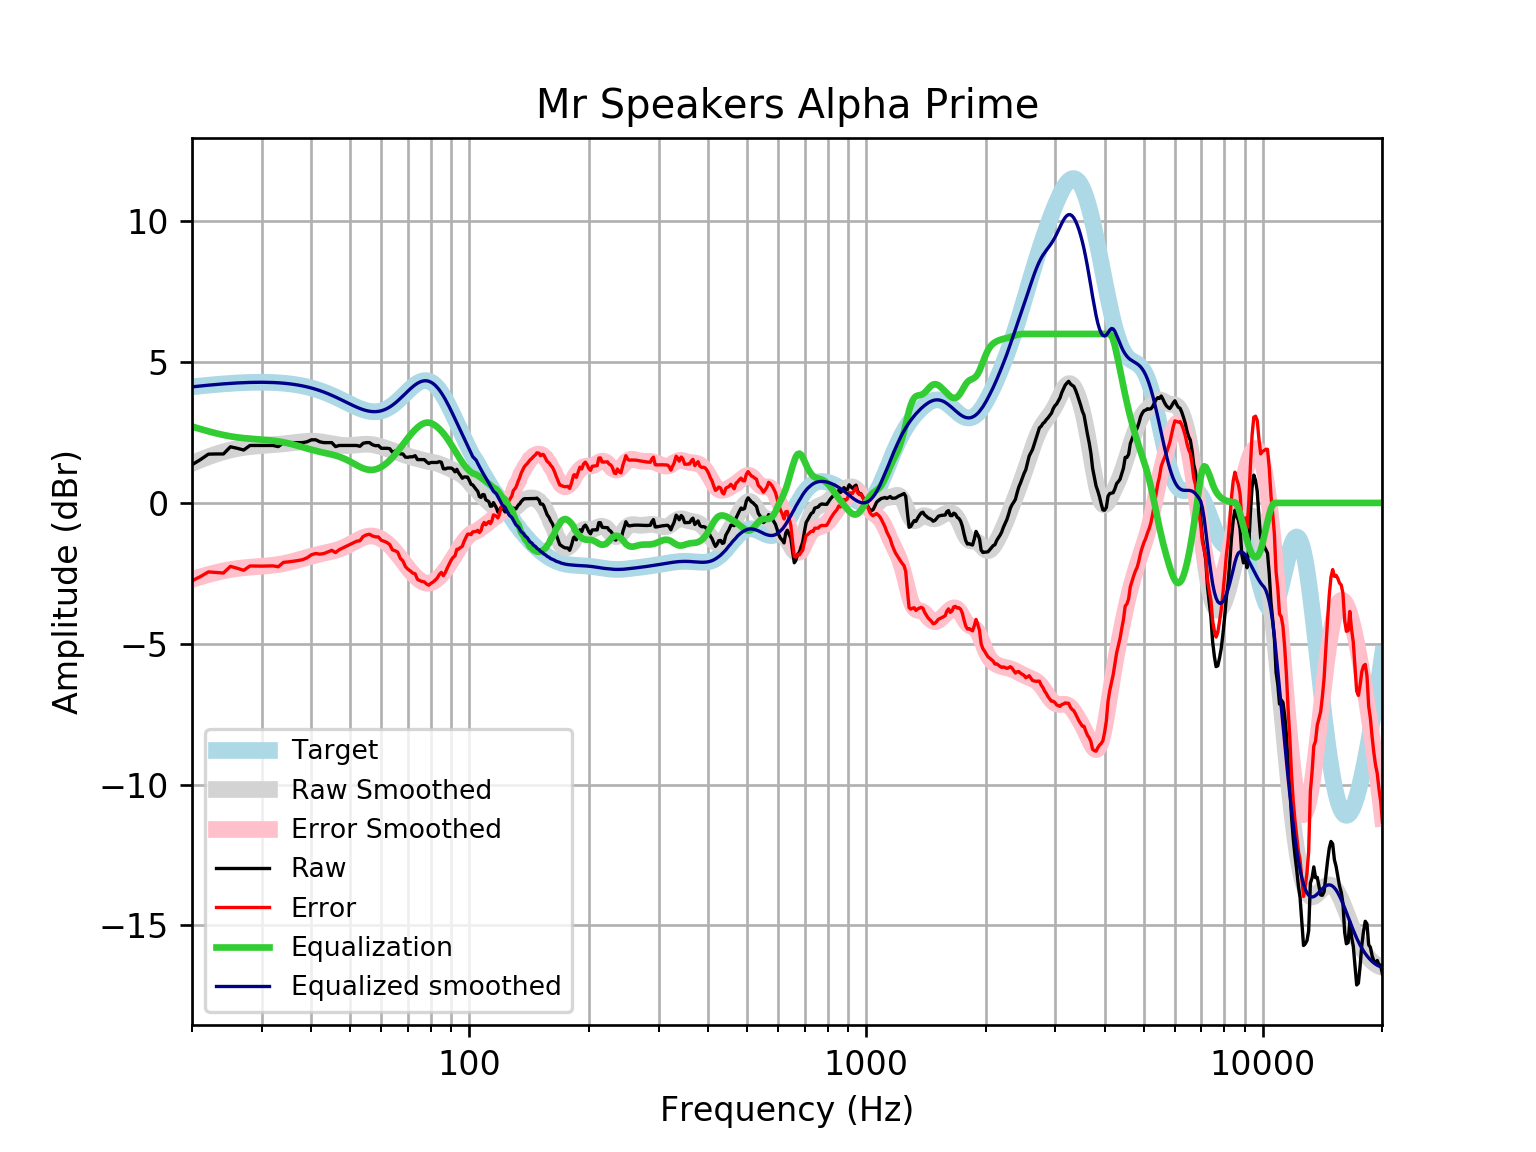

Source data for this figure (header and first rows):
frequency, raw, error, smoothed, error_smoothed, equalization, equalized_raw, equalized_smoothed, target
20, 1.356, -2.764, 1.406, -2.715, 2.715, 4.071, 4.121, 4.121
21, 1.537, -2.615, 1.529, -2.623, 2.623, 4.161, 4.152, 4.152
22, 1.732, -2.448, 1.638, -2.542, 2.542, 4.274, 4.18, 4.18
23, 1.739, -2.467, 1.733, -2.472, 2.472, 4.211, 4.205, 4.205
24, 1.739, -2.488, 1.814, -2.413, 2.413, 4.151, 4.227, 4.227
25, 1.993, -2.252, 1.88, -2.365, 2.365, 4.358, 4.245, 4.245
26, 1.94, -2.32, 1.931, -2.328, 2.328, 4.268, 4.259, 4.259
27, 1.879, -2.391, 1.97, -2.301, 2.301, 4.18, 4.271, 4.271
28, 2.04, -2.238, 1.998, -2.28, 2.28, 4.321, 4.279, 4.278
29, 2.04, -2.242, 2.019, -2.264, 2.264, 4.304, 4.283, 4.283
30, 2.04, -2.243, 2.036, -2.248, 2.248, 4.289, 4.284, 4.284
31, 2.04, -2.241, 2.05, -2.232, 2.232, 4.272, 4.281, 4.281
32, 2.04, -2.235, 2.064, -2.211, 2.211, 4.251, 4.275, 4.275
33, 2, -2.265, 2.08, -2.185, 2.185, 4.185, 4.265, 4.265
34, 2.141, -2.11, 2.098, -2.153, 2.153, 4.294, 4.251, 4.251
35, 2.141, -2.092, 2.118, -2.115, 2.115, 4.256, 4.233, 4.233
36, 2.141, -2.071, 2.139, -2.072, 2.072, 4.213, 4.211, 4.211
37, 2.141, -2.044, 2.158, -2.026, 2.026, 4.167, 4.185, 4.185
38, 2.141, -2.014, 2.175, -1.979, 1.979, 4.12, 4.154, 4.155
39, 2.171, -1.948, 2.186, -1.933, 1.933, 4.104, 4.119, 4.12
40, 2.241, -1.839, 2.19, -1.89, 1.89, 4.131, 4.079, 4.08
41, 2.241, -1.795, 2.185, -1.85, 1.85, 4.092, 4.035, 4.037
42, 2.17, -1.819, 2.173, -1.815, 1.815, 3.985, 3.987, 3.989
43, 2.141, -1.796, 2.153, -1.782, 1.782, 3.923, 3.935, 3.937
44, 2.141, -1.741, 2.128, -1.751, 1.751, 3.892, 3.88, 3.881
45, 2.141, -1.682, 2.102, -1.719, 1.719, 3.86, 3.821, 3.823
46, 2, -1.762, 2.077, -1.683, 1.683, 3.683, 3.76, 3.762
47, 2.04, -1.659, 2.057, -1.641, 1.641, 3.681, 3.698, 3.7
48, 2.04, -1.596, 2.043, -1.592, 1.592, 3.632, 3.635, 3.636
49, 2.04, -1.533, 2.038, -1.535, 1.535, 3.575, 3.572, 3.574
50, 2.04, -1.472, 2.04, -1.472, 1.472, 3.512, 3.512, 3.512
51, 2.04, -1.414, 2.048, -1.406, 1.406, 3.446, 3.454, 3.454
52, 2.04, -1.36, 2.06, -1.34, 1.34, 3.38, 3.4, 3.4
53, 2.011, -1.34, 2.072, -1.28, 1.28, 3.291, 3.352, 3.351
54, 2.118, -1.192, 2.082, -1.229, 1.229, 3.348, 3.311, 3.31
55, 2.141, -1.136, 2.085, -1.193, 1.193, 3.334, 3.279, 3.276
56, 2.141, -1.112, 2.081, -1.174, 1.174, 3.315, 3.255, 3.253
57, 2.066, -1.173, 2.068, -1.174, 1.174, 3.24, 3.242, 3.239
58, 2.033, -1.204, 2.048, -1.192, 1.192, 3.225, 3.24, 3.237
59, 2.037, -1.209, 2.023, -1.228, 1.228, 3.265, 3.25, 3.246
60, 1.94, -1.328, 1.993, -1.279, 1.279, 3.219, 3.272, 3.268
61, 1.94, -1.361, 1.961, -1.345, 1.345, 3.284, 3.305, 3.301
62, 1.94, -1.406, 1.928, -1.423, 1.423, 3.362, 3.35, 3.346
63, 1.926, -1.476, 1.894, -1.512, 1.512, 3.438, 3.406, 3.402
64, 1.801, -1.666, 1.86, -1.611, 1.611, 3.412, 3.471, 3.468
65, 1.844, -1.698, 1.826, -1.719, 1.719, 3.563, 3.545, 3.542
66, 1.873, -1.749, 1.791, -1.834, 1.834, 3.707, 3.625, 3.622
67, 1.739, -1.969, 1.757, -1.952, 1.952, 3.691, 3.709, 3.707
68, 1.739, -2.057, 1.724, -2.072, 2.072, 3.811, 3.796, 3.796
69, 1.626, -2.258, 1.694, -2.19, 2.19, 3.816, 3.884, 3.884
70, 1.62, -2.351, 1.666, -2.304, 2.304, 3.923, 3.97, 3.97
71, 1.638, -2.415, 1.64, -2.41, 2.41, 4.048, 4.051, 4.053
72, 1.638, -2.49, 1.617, -2.509, 2.509, 4.147, 4.126, 4.128
73, 1.678, -2.517, 1.594, -2.598, 2.598, 4.277, 4.192, 4.195
74, 1.539, -2.712, 1.571, -2.677, 2.677, 4.216, 4.248, 4.251
75, 1.537, -2.758, 1.548, -2.743, 2.743, 4.281, 4.291, 4.295
76, 1.537, -2.788, 1.525, -2.796, 2.796, 4.333, 4.321, 4.325
77, 1.537, -2.803, 1.505, -2.832, 2.832, 4.369, 4.336, 4.341
78, 1.461, -2.879, 1.486, -2.85, 2.85, 4.311, 4.336, 4.34
79, 1.403, -2.922, 1.47, -2.85, 2.85, 4.253, 4.32, 4.324
... 553 more rows
